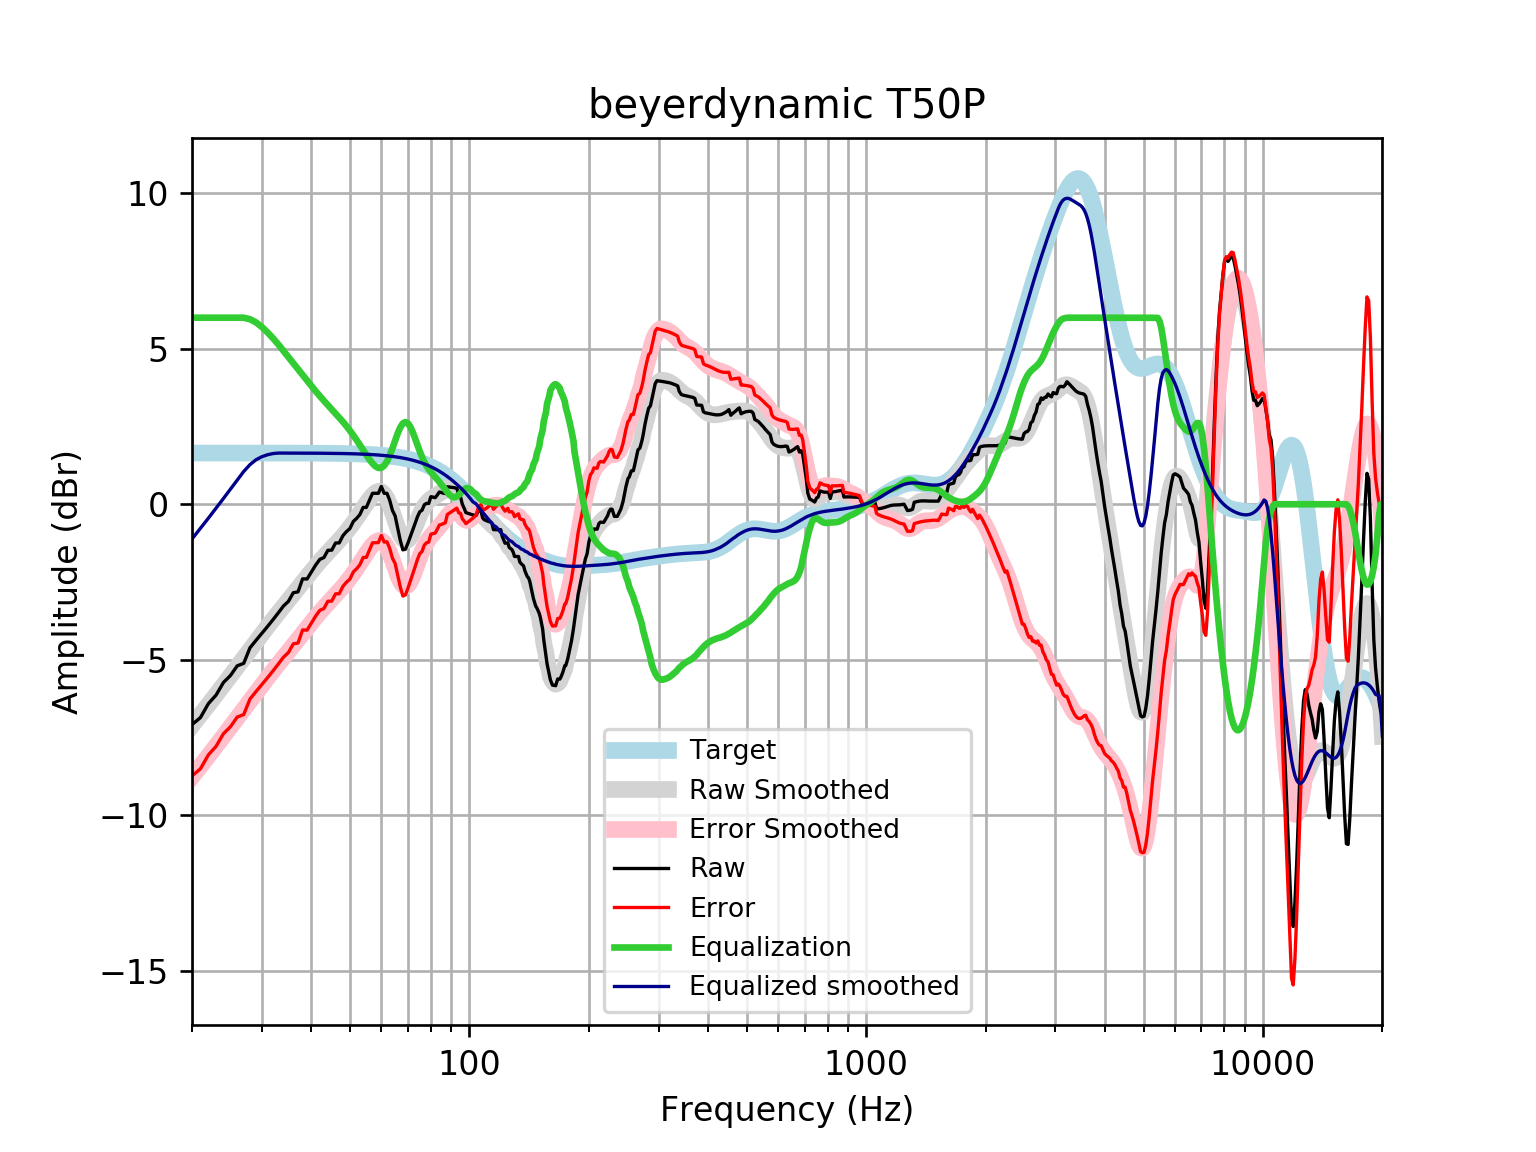

Values plotted in this chart, from the file beside it:
frequency, raw, error, smoothed, error_smoothed, equalization, equalized_raw, equalized_smoothed, target
20, -7.087, -8.734, -7.118, -8.765, 6, -1.087, -1.118, 1.648
21, -6.863, -8.51, -6.777, -8.425, 6.0, -0.8625, -0.7768, 1.648
22, -6.41, -8.058, -6.446, -8.094, 6.0, -0.4103, -0.4461, 1.648
23, -6.138, -7.785, -6.126, -7.773, 6.0, -0.1376, -0.1256, 1.648
24, -5.733, -7.381, -5.815, -7.463, 6, 0.2667, 0.1847, 1.648
25, -5.508, -7.156, -5.515, -7.163, 6, 0.4919, 0.4848, 1.648
26, -5.197, -6.845, -5.225, -6.873, 6.0, 0.803, 0.7749, 1.648
27, -5.116, -6.764, -4.945, -6.593, 6, 0.8835, 1.055, 1.648
28, -4.616, -6.264, -4.676, -6.324, 5.951, 1.334, 1.274, 1.647
29, -4.376, -6.024, -4.418, -6.065, 5.849, 1.473, 1.431, 1.647
30, -4.153, -5.8, -4.171, -5.818, 5.701, 1.548, 1.53, 1.647
31, -3.932, -5.579, -3.935, -5.582, 5.527, 1.595, 1.592, 1.647
32, -3.712, -5.359, -3.71, -5.356, 5.34, 1.628, 1.63, 1.647
33, -3.493, -5.14, -3.494, -5.141, 5.141, 1.647, 1.647, 1.647
34, -3.275, -4.921, -3.287, -4.933, 4.933, 1.658, 1.646, 1.646
35, -3.122, -4.768, -3.086, -4.732, 4.732, 1.609, 1.646, 1.646
36, -2.846, -4.491, -2.89, -4.535, 4.535, 1.69, 1.645, 1.645
37, -2.817, -4.462, -2.699, -4.344, 4.344, 1.526, 1.645, 1.645
38, -2.399, -4.043, -2.512, -4.157, 4.157, 1.758, 1.644, 1.644
39, -2.404, -4.048, -2.331, -3.975, 3.975, 1.571, 1.644, 1.644
40, -2.179, -3.822, -2.158, -3.801, 3.801, 1.622, 1.643, 1.643
41, -1.953, -3.595, -1.992, -3.634, 3.634, 1.681, 1.642, 1.642
42, -1.771, -3.412, -1.836, -3.477, 3.477, 1.706, 1.641, 1.641
43, -1.714, -3.354, -1.689, -3.329, 3.329, 1.615, 1.64, 1.64
44, -1.481, -3.12, -1.55, -3.188, 3.188, 1.707, 1.639, 1.639
45, -1.477, -3.114, -1.416, -3.054, 3.054, 1.576, 1.637, 1.637
46, -1.246, -2.881, -1.286, -2.921, 2.921, 1.676, 1.635, 1.635
47, -1.243, -2.877, -1.156, -2.789, 2.789, 1.546, 1.634, 1.633
48, -1.013, -2.644, -1.023, -2.654, 2.654, 1.641, 1.631, 1.631
49, -0.8796, -2.509, -0.8856, -2.515, 2.515, 1.635, 1.629, 1.629
50, -0.7819, -2.408, -0.7433, -2.37, 2.37, 1.588, 1.626, 1.626
51, -0.5535, -2.177, -0.5956, -2.219, 2.219, 1.665, 1.623, 1.623
52, -0.4535, -2.073, -0.4431, -2.063, 2.063, 1.609, 1.62, 1.62
53, -0.3273, -1.943, -0.2873, -1.903, 1.903, 1.576, 1.616, 1.616
54, -0.1009, -1.713, -0.131, -1.743, 1.743, 1.642, 1.612, 1.612
55, -0.1022, -1.709, 0.02115, -1.586, 1.586, 1.484, 1.607, 1.607
56, 0.1251, -1.477, 0.1624, -1.44, 1.44, 1.565, 1.602, 1.602
57, 0.3528, -1.244, 0.2833, -1.313, 1.313, 1.666, 1.596, 1.596
58, 0.3528, -1.237, 0.3722, -1.218, 1.218, 1.571, 1.59, 1.59
59, 0.3524, -1.231, 0.4162, -1.167, 1.167, 1.52, 1.583, 1.583
60, 0.5731, -1.003, 0.4036, -1.172, 1.172, 1.745, 1.576, 1.576
61, 0.3513, -1.216, 0.3265, -1.241, 1.241, 1.593, 1.568, 1.568
62, 0.3514, -1.207, 0.1835, -1.375, 1.375, 1.727, 1.559, 1.559
63, 0.1247, -1.424, -0.01823, -1.567, 1.567, 1.692, 1.549, 1.549
64, -0.1978, -1.736, -0.2618, -1.8, 1.8, 1.602, 1.538, 1.538
65, -0.3752, -1.902, -0.5223, -2.049, 2.049, 1.674, 1.527, 1.527
66, -0.775, -2.289, -0.7702, -2.285, 2.285, 1.51, 1.514, 1.514
67, -1.171, -2.672, -0.9758, -2.477, 2.477, 1.306, 1.501, 1.501
68, -1.466, -2.952, -1.115, -2.602, 2.602, 1.136, 1.486, 1.486
69, -1.446, -2.917, -1.174, -2.645, 2.645, 1.198, 1.471, 1.471
70, -1.255, -2.709, -1.15, -2.604, 2.604, 1.349, 1.454, 1.454
71, -1.041, -2.476, -1.054, -2.489, 2.489, 1.449, 1.436, 1.436
72, -0.8209, -2.237, -0.9028, -2.319, 2.319, 1.498, 1.416, 1.416
73, -0.6154, -2.011, -0.7207, -2.116, 2.116, 1.5, 1.395, 1.395
74, -0.4012, -1.774, -0.5303, -1.903, 1.903, 1.502, 1.373, 1.373
75, -0.2417, -1.591, -0.3505, -1.7, 1.7, 1.458, 1.349, 1.349
76, -0.1912, -1.515, -0.1934, -1.517, 1.517, 1.326, 1.324, 1.324
77, -0.01627, -1.314, -0.0644, -1.362, 1.362, 1.345, 1.297, 1.297
78, 0.02899, -1.24, 0.03683, -1.232, 1.232, 1.261, 1.269, 1.269
79, 0.02419, -1.215, 0.1145, -1.124, 1.124, 1.149, 1.239, 1.239
... 553 more rows
